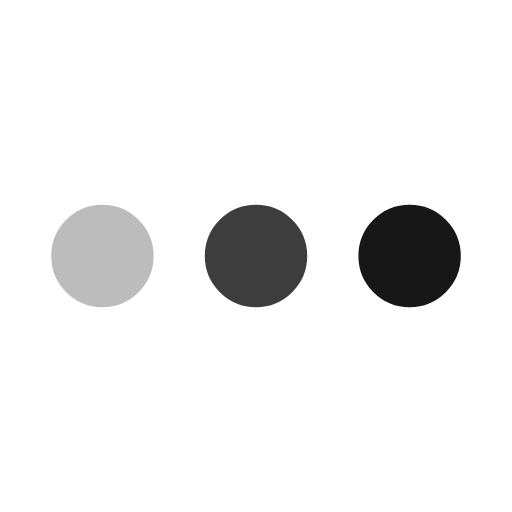
t = 0.00 s
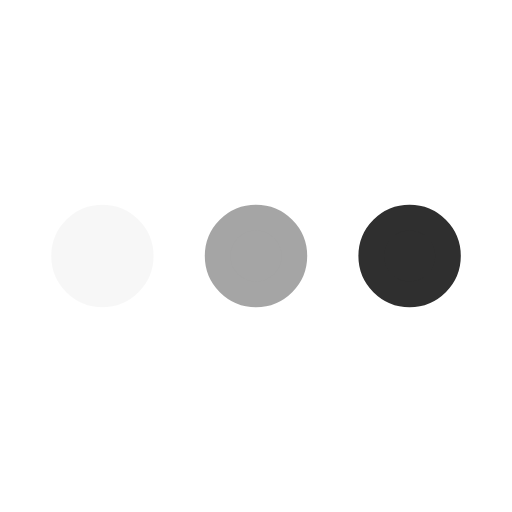
t = 0.16 s
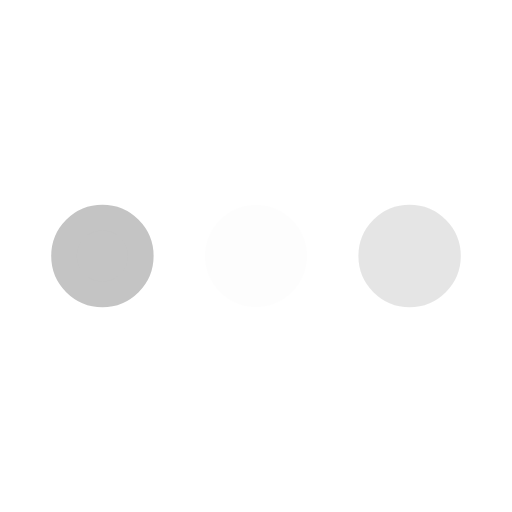
t = 0.49 s
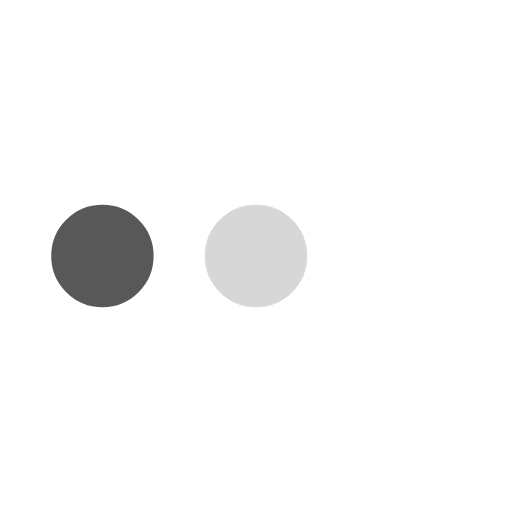
t = 0.65 s
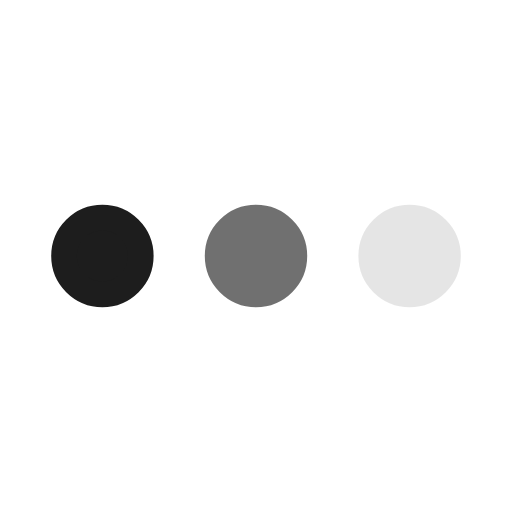
t = 0.81 s
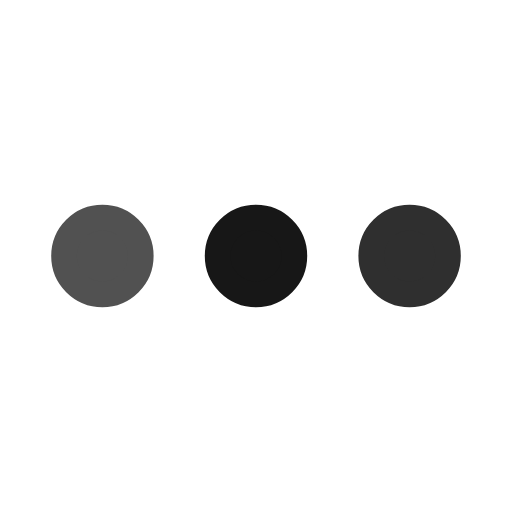
t = 1.14 s

The animated SVG that drew these frames (rendered in a browser with its animation timeline set to each time). Animation: 3 SMIL elements (animate=3); one cycle of 1.30 s, repeats indefinitely.

<svg xmlns="http://www.w3.org/2000/svg" viewBox="0 0 200 200"><circle fill="#171717" stroke="#171717" stroke-width="10" r="15" cx="40" cy="100"><animate attributeName="opacity" calcMode="spline" dur="1.3" values="1;0;1;" keySplines=".5 0 .5 1;.5 0 .5 1" repeatCount="indefinite" begin="-.4"></animate></circle><circle fill="#171717" stroke="#171717" stroke-width="10" r="15" cx="100" cy="100"><animate attributeName="opacity" calcMode="spline" dur="1.3" values="1;0;1;" keySplines=".5 0 .5 1;.5 0 .5 1" repeatCount="indefinite" begin="-.2"></animate></circle><circle fill="#171717" stroke="#171717" stroke-width="10" r="15" cx="160" cy="100"><animate attributeName="opacity" calcMode="spline" dur="1.3" values="1;0;1;" keySplines=".5 0 .5 1;.5 0 .5 1" repeatCount="indefinite" begin="0"></animate></circle></svg>